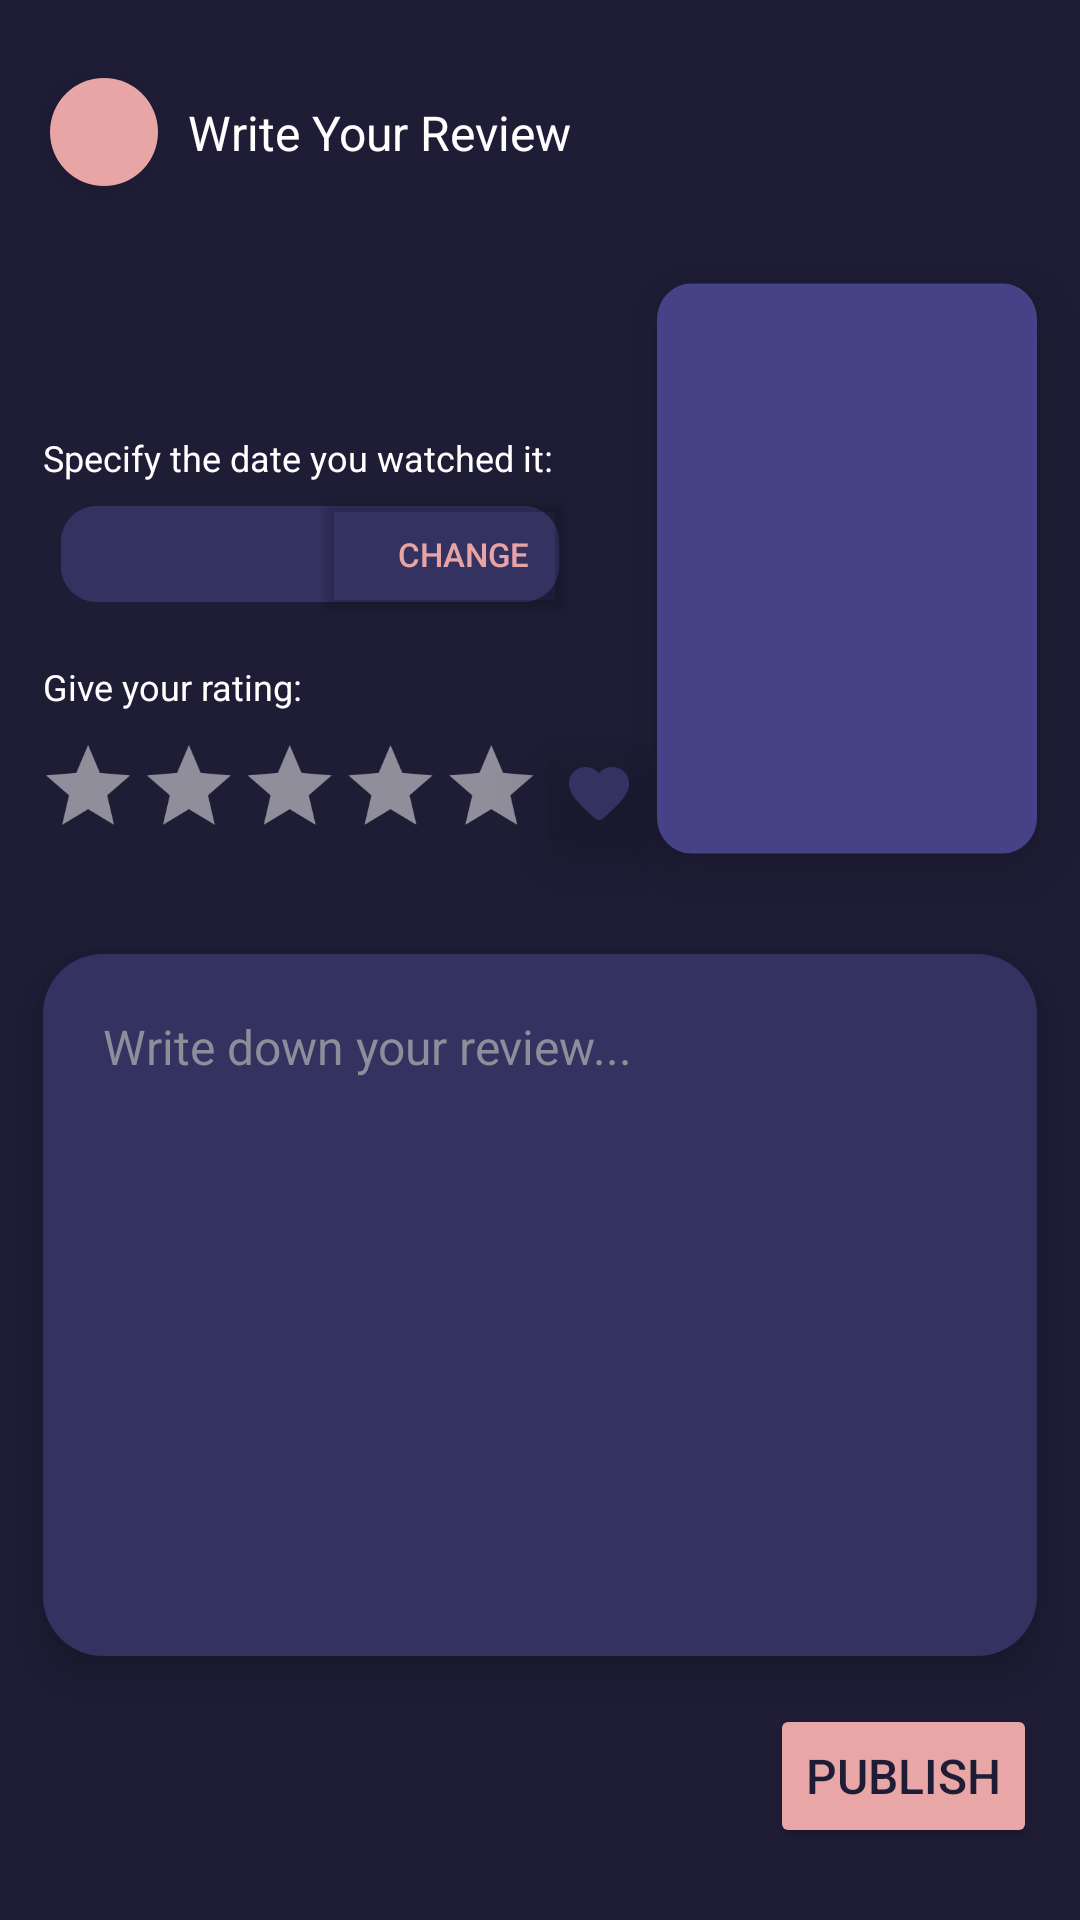

Here is an Android app screen rendered from its layout file. Give the layout XML and the strings, colors and styles it references.
<!-- AndroidManifest.xml: application theme Theme.Letterboxn -->
<!-- res/layout/fragment_write_review.xml -->
<?xml version="1.0" encoding="utf-8"?>
<androidx.constraintlayout.widget.ConstraintLayout xmlns:android="http://schemas.android.com/apk/res/android"
    xmlns:app="http://schemas.android.com/apk/res-auto"
    xmlns:tools="http://schemas.android.com/tools"
    android:layout_width="match_parent"
    android:layout_height="match_parent"
    android:background="@color/letterboxn_dark_purple"
    tools:context=".presentation.ui.fragments.movieDetails.WriteReviewFragment">

    <com.google.android.material.floatingactionbutton.FloatingActionButton
        android:id="@+id/floatingActionButtonReviewback"
        android:layout_width="wrap_content"
        android:layout_height="wrap_content"
        android:layout_marginStart="-4dp"
        android:layout_marginTop="20dp"
        android:clickable="true"
        android:src="@drawable/ic_back_arrow"
        app:backgroundTint="#E8A5A5"
        app:elevation="4dp"
        app:fabCustomSize="36dp"
        app:maxImageSize="28dp"
        app:layout_constraintStart_toStartOf="@+id/guideline7"
        app:layout_constraintTop_toTopOf="parent"
        app:shapeAppearance="@style/Widget.Material3.CircularProgressIndicator.Medium" />

    <TextView
        android:id="@+id/textMovienameReview"
        android:layout_width="wrap_content"
        android:layout_height="wrap_content"
        android:layout_marginTop="28dp"
        android:ellipsize="end"
        android:maxLines="2"
        android:textColor="#FFFFFF"
        android:textSize="24sp"
        android:textStyle="bold"
        app:layout_constraintStart_toStartOf="@+id/guideline7"
        app:layout_constraintTop_toBottomOf="@+id/floatingActionButtonReviewback"
        tools:text="moviename" />

    <TextView
        android:id="@+id/textMoviedateReview"
        android:layout_width="wrap_content"
        android:layout_height="wrap_content"
        android:layout_marginStart="8dp"
        android:layout_marginBottom="2dp"
        android:textColor="#BFFFFFFF"
        android:textSize="14sp"
        app:layout_constraintBottom_toBottomOf="@+id/textMovienameReview"
        app:layout_constraintStart_toEndOf="@+id/textMovienameReview"
        tools:text="moviedate" />

    <TextView
        android:id="@+id/textView17"
        android:layout_width="wrap_content"
        android:layout_height="wrap_content"
        android:layout_marginTop="16dp"
        android:text="Specify the date you watched it:  "
        android:textColor="#FFFFFF"
        android:textSize="12sp"
        app:layout_constraintStart_toStartOf="@+id/guideline7"
        app:layout_constraintTop_toBottomOf="@+id/textMovienameReview" />

    <com.google.android.material.imageview.ShapeableImageView
        android:id="@+id/imagePosterReview"
        android:layout_width="wrap_content"
        android:layout_height="0dp"
        android:adjustViewBounds="true"
        android:src="@drawable/custom_poster_shape"
        android:elevation="12dp"
        android:layout_marginTop="-2dp"
        app:layout_constraintBottom_toBottomOf="@+id/imageButtonFavReview"
        app:layout_constraintEnd_toStartOf="@+id/guideline8"
        app:layout_constraintTop_toTopOf="@+id/textMovienameReview"
        app:shapeAppearanceOverlay="@style/ShapeAppearance.Material3.Corner.Medium" />

    <TextView
        android:id="@+id/textView18"
        android:layout_width="wrap_content"
        android:layout_height="wrap_content"
        android:layout_marginStart="4dp"
        android:text="Write Your Review"
        android:textColor="#FFFFFF"
        android:textSize="16sp"
        app:layout_constraintBottom_toBottomOf="@+id/floatingActionButtonReviewback"
        app:layout_constraintStart_toEndOf="@+id/floatingActionButtonReviewback"
        app:layout_constraintTop_toTopOf="@+id/floatingActionButtonReviewback" />

    <Button
        android:id="@+id/buttonPublishReview"
        android:layout_width="wrap_content"
        android:layout_height="wrap_content"
        android:layout_marginBottom="24dp"
        android:backgroundTint="@color/letterboxn_skin_color"
        android:text="Publish"
        android:textColor="@color/letterboxn_dark_purple"
        android:textSize="16sp"
        app:layout_constraintBottom_toBottomOf="parent"
        app:layout_constraintEnd_toStartOf="@+id/guideline8" />

    <RatingBar
        android:id="@+id/ratingBarDetailsReview"
        style="@style/Widget.AppCompat.RatingBar"
        android:layout_width="wrap_content"
        android:layout_height="wrap_content"
        android:layout_marginStart="-24dp"
        android:clickable="true"
        android:numStars="5"
        android:progressBackgroundTint="#80FFFFFF"
        android:progressTint="#EC2626"
        android:scaleX="0.7"
        android:scaleY="0.7"
        android:stepSize="0.5"
        app:layout_constraintStart_toStartOf="parent"
        app:layout_constraintTop_toBottomOf="@+id/textView19" />

    <ImageButton
        android:id="@+id/imageButtonFavReview"
        android:layout_width="40dp"
        android:layout_height="40dp"
        android:layout_marginEnd="12dp"
        android:layout_marginBottom="2dp"
        android:backgroundTint="#00C71B1B"
        android:elevation="12dp"
        android:focusable="true"
        android:src="@drawable/round_favorite_24"
        app:layout_constraintBottom_toBottomOf="@+id/ratingBarDetailsReview"
        app:layout_constraintEnd_toStartOf="@+id/imagePosterReview"
        app:layout_constraintStart_toEndOf="@+id/chipDatePicker"
        app:layout_constraintTop_toTopOf="@+id/ratingBarDetailsReview" />

    <TextView
        android:id="@+id/textView19"
        android:layout_width="wrap_content"
        android:layout_height="wrap_content"
        android:layout_marginTop="12dp"
        android:text="Give your rating:"
        android:textColor="#FFFFFF"
        android:textSize="12sp"
        app:layout_constraintStart_toStartOf="@+id/guideline7"
        app:layout_constraintTop_toBottomOf="@+id/buttonDatePicker" />

    <androidx.constraintlayout.widget.Guideline
        android:id="@+id/guideline7"
        android:layout_width="wrap_content"
        android:layout_height="wrap_content"
        android:orientation="vertical"
        app:layout_constraintGuide_percent="0.04" />

    <androidx.constraintlayout.widget.Guideline
        android:id="@+id/guideline8"
        android:layout_width="wrap_content"
        android:layout_height="wrap_content"
        android:orientation="vertical"
        app:layout_constraintGuide_percent="0.96" />

    <com.google.android.material.chip.Chip
        android:id="@+id/chipDatePicker"
        android:layout_width="0dp"
        android:layout_height="wrap_content"
        android:textAlignment="viewStart"
        android:textColor="#FFFFFF"
        app:chipStartPadding="12dp"
        app:chipBackgroundColor="#343261"
        app:chipCornerRadius="12dp"
        app:chipIcon="@drawable/round_edit_calendar_24"
        app:chipIconTint="#FFFFFF"
        app:chipStrokeColor="#343261"
        app:layout_constraintEnd_toEndOf="@+id/buttonDatePicker"
        app:layout_constraintStart_toStartOf="@+id/guideline7"
        app:layout_constraintTop_toBottomOf="@+id/textView17"
        tools:text="12 Mar 2022" />

    <Button
        android:id="@+id/buttonDatePicker"
        android:layout_width="wrap_content"
        android:layout_height="0dp"
        android:layout_marginStart="90dp"
        android:backgroundTint="#00DE7171"
        android:paddingRight="0dp"
        android:text="Change"
        android:textColor="#E7A4A4"
        android:textSize="11sp"
        app:layout_constraintBottom_toBottomOf="@+id/chipDatePicker"
        app:layout_constraintStart_toStartOf="@+id/guideline7"
        app:layout_constraintTop_toTopOf="@+id/chipDatePicker"
        app:layout_constraintVertical_bias="0.3" />

    <EditText
        android:id="@+id/editTextReview"
        android:layout_width="0dp"
        android:layout_height="0dp"
        android:layout_marginTop="24dp"
        android:layout_marginBottom="16dp"
        android:background="@drawable/custom_review_back"
        android:gravity="top"
        android:elevation="8dp"
        android:hint="Write down your review..."
        android:inputType="textMultiLine"
        android:textColor="#FFFFFF"
        android:textColorHint="#8E8D9A"
        android:textSize="16sp"
        android:padding="20dp"
        app:layout_constraintBottom_toTopOf="@+id/buttonPublishReview"
        app:layout_constraintEnd_toStartOf="@+id/guideline8"
        app:layout_constraintStart_toStartOf="@+id/guideline7"
        app:layout_constraintTop_toBottomOf="@+id/ratingBarDetailsReview" />

</androidx.constraintlayout.widget.ConstraintLayout>
<!-- resources referenced by this layout -->
<resources>
  <color name="letterboxn_dark_purple">#1F1D36</color>
  <color name="letterboxn_skin_color">#E9A6A6</color>
  <!-- drawable custom_poster_shape (drawable) -->
  <?xml version="1.0" encoding="utf-8"?>
  <shape xmlns:android="http://schemas.android.com/apk/res/android">
      <solid android:color="@color/letterboxn_light_purple" />
      <corners android:radius="6dp" />
      <size android:width="80dp" android:height="120dp"/>
  </shape>
  <!-- drawable custom_review_back (drawable) -->
  <?xml version="1.0" encoding="utf-8"?>
  <shape xmlns:android="http://schemas.android.com/apk/res/android">
      <solid android:color="#343261" />
      <corners android:radius="20dp" />
  </shape>
  <!-- drawable round_favorite_24 (drawable) -->
  <vector xmlns:android="http://schemas.android.com/apk/res/android" android:height="24dp" android:tint="#FF343261" android:viewportHeight="24" android:viewportWidth="24" android:width="24dp">
  
      <path android:fillColor="@android:color/white" android:pathData="M13.35,20.13c-0.76,0.69 -1.93,0.69 -2.69,-0.01l-0.11,-0.1C5.3,15.27 1.87,12.16 2,8.28c0.06,-1.7 0.93,-3.33 2.34,-4.29 2.64,-1.8 5.9,-0.96 7.66,1.1 1.76,-2.06 5.02,-2.91 7.66,-1.1 1.41,0.96 2.28,2.59 2.34,4.29 0.14,3.88 -3.3,6.99 -8.55,11.76l-0.1,0.09z"/>
      
  </vector>
  <style name="Theme.Letterboxn" parent="Base.Theme.Letterboxn" />
  <color name="letterboxn_light_purple">#454288</color>
  <style name="Base.Theme.Letterboxn" parent="Theme.Material3.DayNight.NoActionBar">
          
          <item name="colorPrimary">@color/black</item>
      </style>
  <color name="black">#1D1D1D</color>
</resources>
